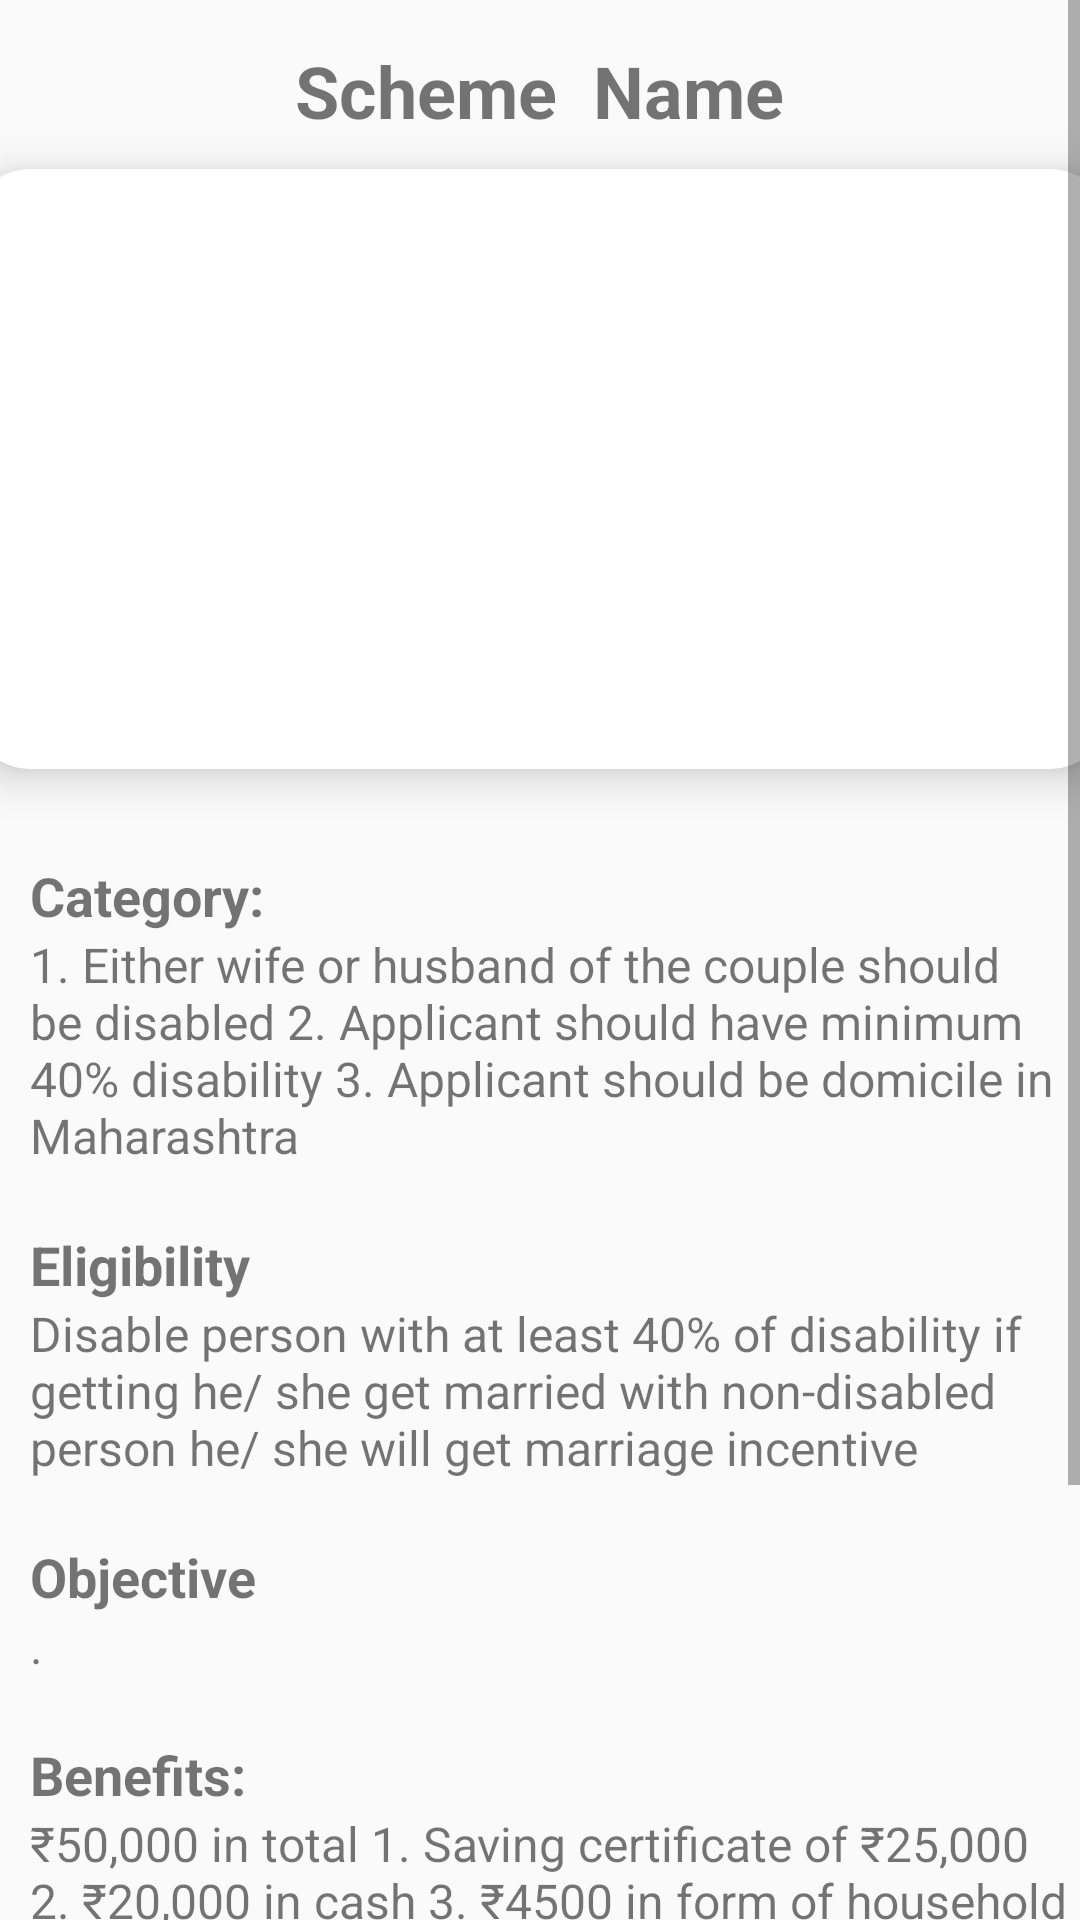

Reconstruct the res/layout file that produces this screen, plus the resources it refers to.
<!-- AndroidManifest.xml: application theme AppTheme -->
<!-- res/layout/activity_detailed4.xml -->
<?xml version="1.0" encoding="utf-8"?>
<androidx.constraintlayout.widget.ConstraintLayout
    xmlns:android="http://schemas.android.com/apk/res/android"
    xmlns:app="http://schemas.android.com/apk/res-auto"
    xmlns:tools="http://schemas.android.com/tools"
    android:layout_width="match_parent"
    android:layout_height="match_parent"
    tools:context=".MainActivity">
    <ScrollView
        android:layout_width="match_parent"
        android:layout_height="match_parent"
        tools:layout_editor_absoluteX="0dp"
        tools:layout_editor_absoluteY="-127dp">
<LinearLayout
    xmlns:android="http://schemas.android.com/apk/res/android"
    xmlns:app="http://schemas.android.com/apk/res-auto"
    xmlns:tools="http://schemas.android.com/tools"
    android:layout_width="match_parent"
    android:layout_height="match_parent"
    android:orientation="vertical"
    tools:context=".DetailedActivity4">

    <TextView
        android:layout_width="wrap_content"
        android:layout_height="wrap_content"
        android:id="@+id/detail4Name"
        android:layout_marginTop="14dp"
        android:text="Scheme  Name"
        android:textSize="24sp"
        android:textColor="@color/lavender"
        android:textStyle="bold"
        android:layout_gravity="center"/>

    <androidx.cardview.widget.CardView
        android:layout_width="380dp"
        android:layout_height="200dp"
        android:id="@+id/cardImage"
        android:layout_marginTop="10dp"
        android:layout_gravity="center"
        app:cardCornerRadius="20dp"
        app:cardElevation="8dp">

        <ImageView
            android:layout_width="380dp"
            android:layout_height="200dp"
            android:id="@+id/detail4Image"
            android:layout_marginTop="10dp"
            android:layout_gravity="center"
            android:src="@drawable/marriage"
            android:scaleType="centerCrop"/>

    </androidx.cardview.widget.CardView>

    <TextView
        android:layout_width="wrap_content"
        android:layout_height="wrap_content"
        android:text="Category:"
        android:textColor="@color/lavender"
        android:textStyle="bold"
        android:layout_marginStart="10dp"
        android:layout_marginTop="30dp"
        android:textSize="18sp"/>

    <TextView
        android:layout_width="match_parent"
        android:layout_height="wrap_content"
        android:text="@string/marriagecategory"
        android:layout_marginStart="10dp"
        android:textSize="16sp"
        android:id="@+id/detail4Category"/>
    <TextView
        android:layout_width="wrap_content"
        android:layout_height="wrap_content"
        android:text="Eligibility"
        android:textColor="@color/lavender"
        android:textStyle="bold"
        android:layout_marginStart="10dp"
        android:layout_marginTop="20dp"
        android:textSize="18sp"/>

    <TextView
        android:layout_width="match_parent"
        android:layout_height="wrap_content"
        android:text="@string/marriageeligibility"
        android:layout_marginStart="10dp"
        android:textSize="16sp"
        android:id="@+id/detail4Eligibility"/>

    <TextView
        android:layout_width="wrap_content"
        android:layout_height="wrap_content"
        android:text="Objective"
        android:textColor="@color/lavender"
        android:textStyle="bold"
        android:layout_marginStart="10dp"
        android:layout_marginTop="20dp"
        android:textSize="18sp"/>

    <TextView
        android:layout_width="match_parent"
        android:layout_height="wrap_content"
        android:text="@string/marriagedesc"
        android:layout_marginStart="10dp"
        android:textSize="16sp"
        android:id="@+id/detail4Objective"/>

    <TextView
        android:layout_width="wrap_content"
        android:layout_height="wrap_content"
        android:text="Benefits:"
        android:textColor="@color/lavender"
        android:textStyle="bold"
        android:layout_marginStart="10dp"
        android:layout_marginTop="20dp"
        android:textSize="18sp"/>

    <TextView
        android:layout_width="match_parent"
        android:layout_height="wrap_content"
        android:text="@string/marriagebenefits"
        android:layout_marginStart="10dp"
        android:textSize="16sp"
        android:id="@+id/detail4Benefits"/>
    <TextView
        android:layout_width="wrap_content"
        android:layout_height="wrap_content"
        android:text="How to Apply:"
        android:textColor="@color/lavender"
        android:textStyle="bold"
        android:layout_marginStart="10dp"
        android:layout_marginTop="20dp"
        android:textSize="18sp"/>

    <TextView
        android:layout_width="match_parent"
        android:layout_height="wrap_content"
        android:text="@string/marriageapply"
        android:layout_marginStart="10dp"
        android:textSize="16sp"
        android:id="@+id/detail4Apply"/>
    <TextView
        android:layout_width="wrap_content"
        android:layout_height="wrap_content"
        android:text="Documents:"
        android:textColor="@color/lavender"
        android:textStyle="bold"
        android:layout_marginStart="10dp"
        android:layout_marginTop="20dp"
        android:textSize="18sp"/>

    <TextView
        android:layout_width="match_parent"
        android:layout_height="wrap_content"
        android:text="@string/marriagedocuments"
        android:layout_marginStart="10dp"
        android:textSize="16sp"
        android:id="@+id/detail4Documents"/>
    <TextView
        android:id="@+id/textViewLink4"
        android:layout_width="wrap_content"
        android:layout_height="wrap_content"
        android:layout_centerInParent="true"
        android:textSize="24sp"
        android:textStyle="bold"
        android:gravity="center"
        android:text="@string/marriagewithlink"/>
</LinearLayout>
    </ScrollView>
</androidx.constraintlayout.widget.ConstraintLayout>
<!-- resources referenced by this layout -->
<resources>
  <string name="marriageapply">
  
  
  </string>
  <string name="marriagebenefits">₹50,000 in total
  1. Saving certificate of ₹25,000
  2. ₹20,000 in cash
  3. ₹4500 in form of household utilities
  4. ₹500 to attend marriage program
  
  
  </string>
  <string name="marriagecategory">1. Either wife or husband of the couple should be disabled
  2. Applicant should have minimum 40% disability
  3. Applicant should be domicile in Maharashtra
  </string>
  <string name="marriagedesc">.</string>
  <string name="marriagedocuments">Age proof
  
  
  
  
  
  </string>
  
  
      //
  <string name="marriageeligibility">Disable person with at least 40% of disability if getting he/ she get married with non-disabled person he/ she will get marriage incentive
  
  </string>
  <string name="marriagewithlink"><a href="https://sjsa.maharashtra.gov.in/en/scheme-category/disability-welfare">Tap here to open Link</a></string>
  <style name="AppTheme" parent="Theme.AppCompat.Light.NoActionBar">
          
          <item name="colorPrimary">@color/lavender</item>
          <item name="colorPrimaryVariant">@color/lavender</item>
          <item name="colorOnPrimary">@color/white</item>
          
          <item name="colorSecondary">@color/teal_200</item>
          <item name="colorSecondaryVariant">@color/teal_700</item>
          <item name="colorOnSecondary">@color/black</item>
          
          <item name="android:statusBarColor">?attr/colorPrimaryVariant</item>
          
      </style>
  <!-- not gathered from this repository: default colours our renderer supplied (Android Studio template values) -->
  <color name="teal_200">#FF03DAC5</color>
  <color name="teal_700">#FF018786</color>
  <color name="black">#FF000000</color>
  <color name="white">#FFFFFFFF</color>
</resources>
